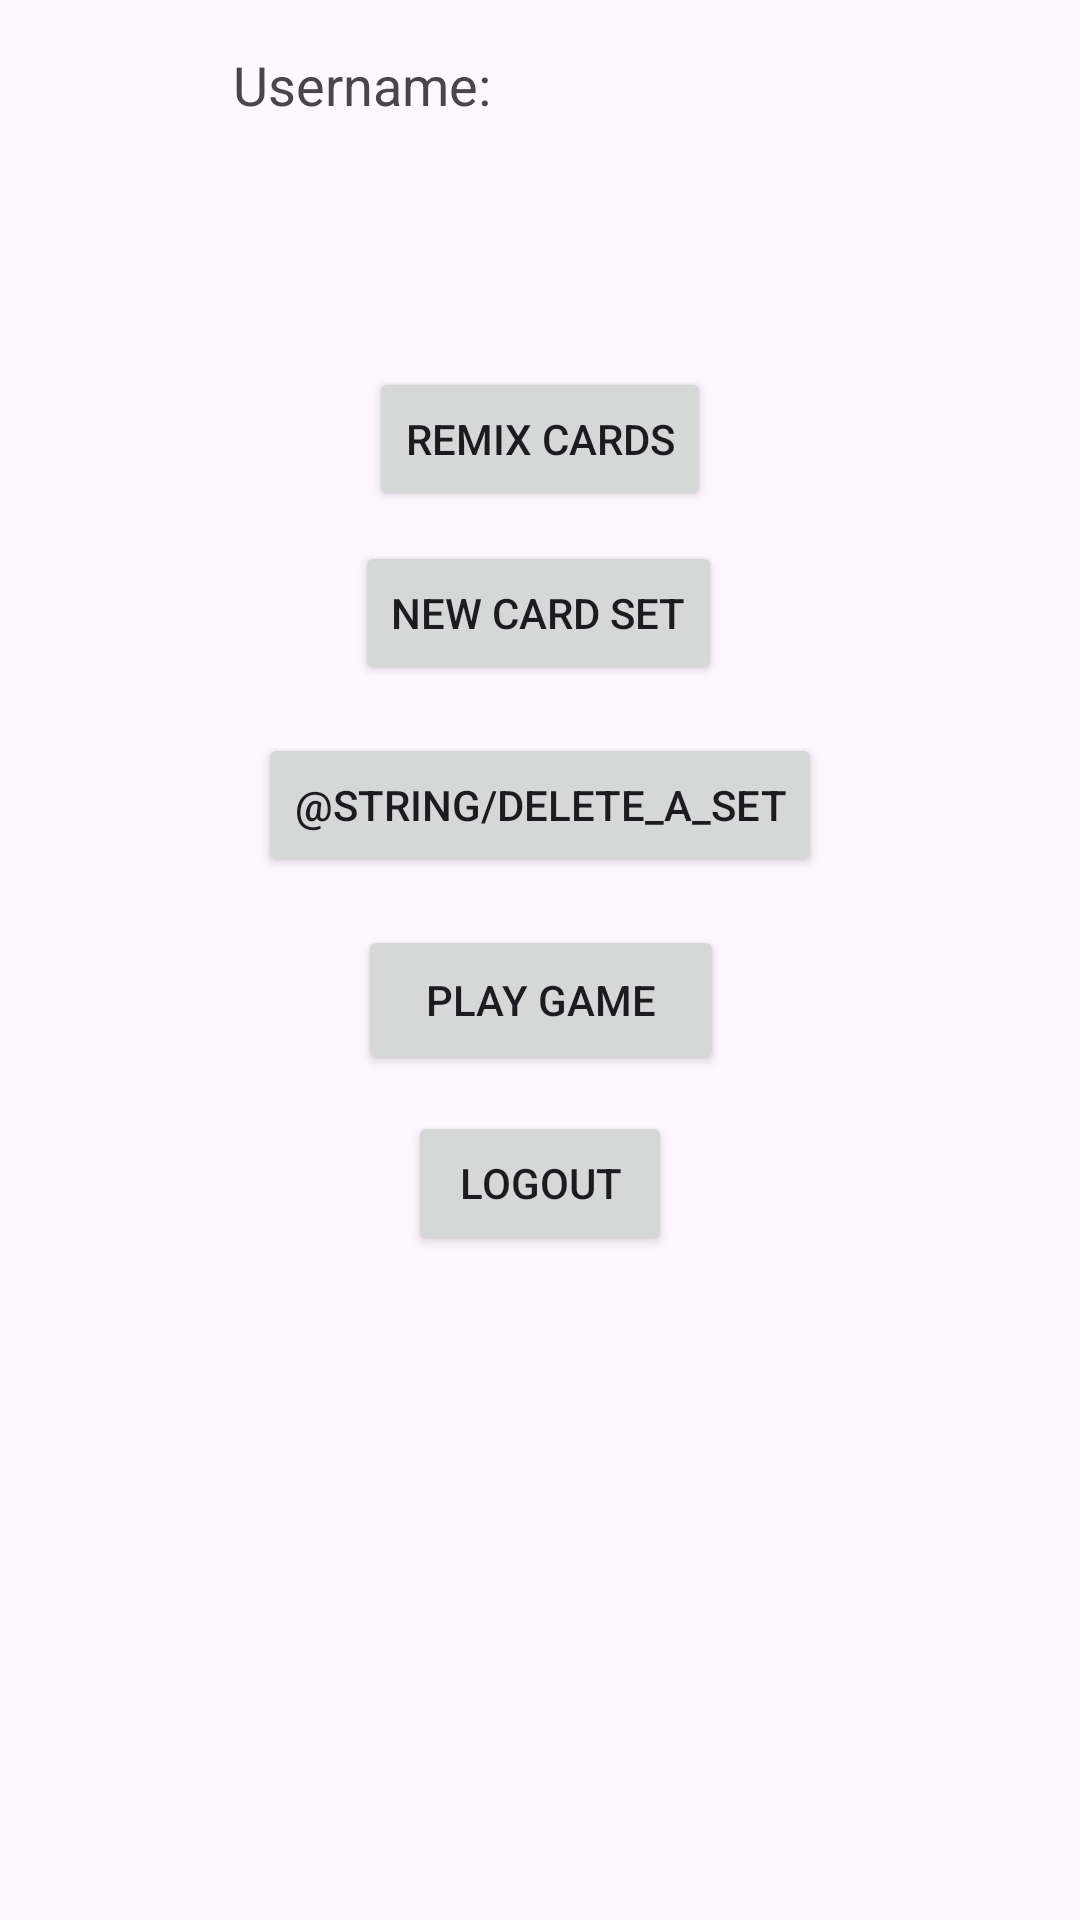

Write the Android layout XML for this screen, with the resource values it uses.
<!-- AndroidManifest.xml: application theme Theme.Project2 -->
<!-- res/layout/activity_landing_page.xml -->
<?xml version="1.0" encoding="utf-8"?>
<androidx.constraintlayout.widget.ConstraintLayout xmlns:android="http://schemas.android.com/apk/res/android"
    xmlns:app="http://schemas.android.com/apk/res-auto"
    xmlns:tools="http://schemas.android.com/tools"
    android:id="@+id/coordinatorLayout4"
    android:layout_width="match_parent"
    android:layout_height="match_parent"
    android:padding="16dp">

    <TextView
        android:id="@+id/textViewUsername"
        android:layout_width="wrap_content"
        android:layout_height="wrap_content"
        android:text="Username: "
        android:textSize="18sp"
        app:layout_constraintEnd_toEndOf="parent"
        app:layout_constraintHorizontal_bias="0.259"
        app:layout_constraintStart_toStartOf="parent"
        app:layout_constraintTop_toTopOf="parent" />

    <TextView
        android:id="@+id/textViewLoggedInUser"
        android:layout_width="wrap_content"
        android:layout_height="wrap_content"
        android:text=""
        android:textSize="18sp"
        app:layout_constraintStart_toEndOf="@+id/textViewUsername"
        app:layout_constraintTop_toTopOf="parent" />

    <Button
        android:id="@+id/buttonAdminArea"
        android:layout_width="wrap_content"
        android:layout_height="wrap_content"
        android:layout_marginTop="10dp"
        android:text="Admin Area"
        android:visibility="invisible"
        app:layout_constraintEnd_toEndOf="parent"
        app:layout_constraintStart_toStartOf="parent"
        app:layout_constraintTop_toBottomOf="@+id/textViewUsername" />

    <Button
        android:id="@+id/remixCardSets"
        android:layout_width="wrap_content"
        android:layout_height="wrap_content"
        android:layout_marginTop="24dp"
        android:text="@string/remix_cards"
        app:layout_constraintEnd_toEndOf="parent"
        app:layout_constraintStart_toStartOf="parent"
        app:layout_constraintTop_toBottomOf="@+id/buttonAdminArea" />

    <Button
        android:id="@+id/newCardSet"
        android:layout_width="wrap_content"
        android:layout_height="wrap_content"
        android:layout_marginTop="10dp"
        android:text="@string/new_card_set"
        app:layout_constraintEnd_toEndOf="parent"
        app:layout_constraintHorizontal_bias="0.497"
        app:layout_constraintStart_toStartOf="parent"
        app:layout_constraintTop_toBottomOf="@+id/remixCardSets" />


    <Button
        android:id="@+id/buttonLogout"
        android:layout_width="wrap_content"
        android:layout_height="wrap_content"
        android:layout_marginTop="12dp"
        android:text="@string/logout"
        app:layout_constraintEnd_toEndOf="parent"
        app:layout_constraintStart_toStartOf="parent"
        app:layout_constraintTop_toBottomOf="@+id/playButton" />

    <Button
        android:id="@+id/deleteSetButton"
        android:layout_width="wrap_content"
        android:layout_height="wrap_content"
        android:layout_marginTop="16dp"
        android:text="@string/delete_a_set"
        app:layout_constraintEnd_toEndOf="parent"
        app:layout_constraintStart_toStartOf="parent"
        app:layout_constraintTop_toBottomOf="@+id/newCardSet" />

    <Button
        android:id="@+id/playButton"
        android:layout_width="122dp"
        android:layout_height="50dp"
        android:layout_marginTop="16dp"
        android:text="Play Game"
        app:layout_constraintEnd_toEndOf="parent"
        app:layout_constraintHorizontal_bias="0.501"
        app:layout_constraintStart_toStartOf="parent"
        app:layout_constraintTop_toBottomOf="@+id/deleteSetButton" />

</androidx.constraintlayout.widget.ConstraintLayout>
<!-- resources referenced by this layout -->
<resources>
  <string name="logout">Logout</string>
  <string name="new_card_set">new card set</string>
  <string name="remix_cards">remix cards</string>
  <style name="Theme.Project2" parent="Base.Theme.Project2" />
  <style name="Base.Theme.Project2" parent="Theme.Material3.DayNight.NoActionBar">
          
          
      </style>
</resources>
